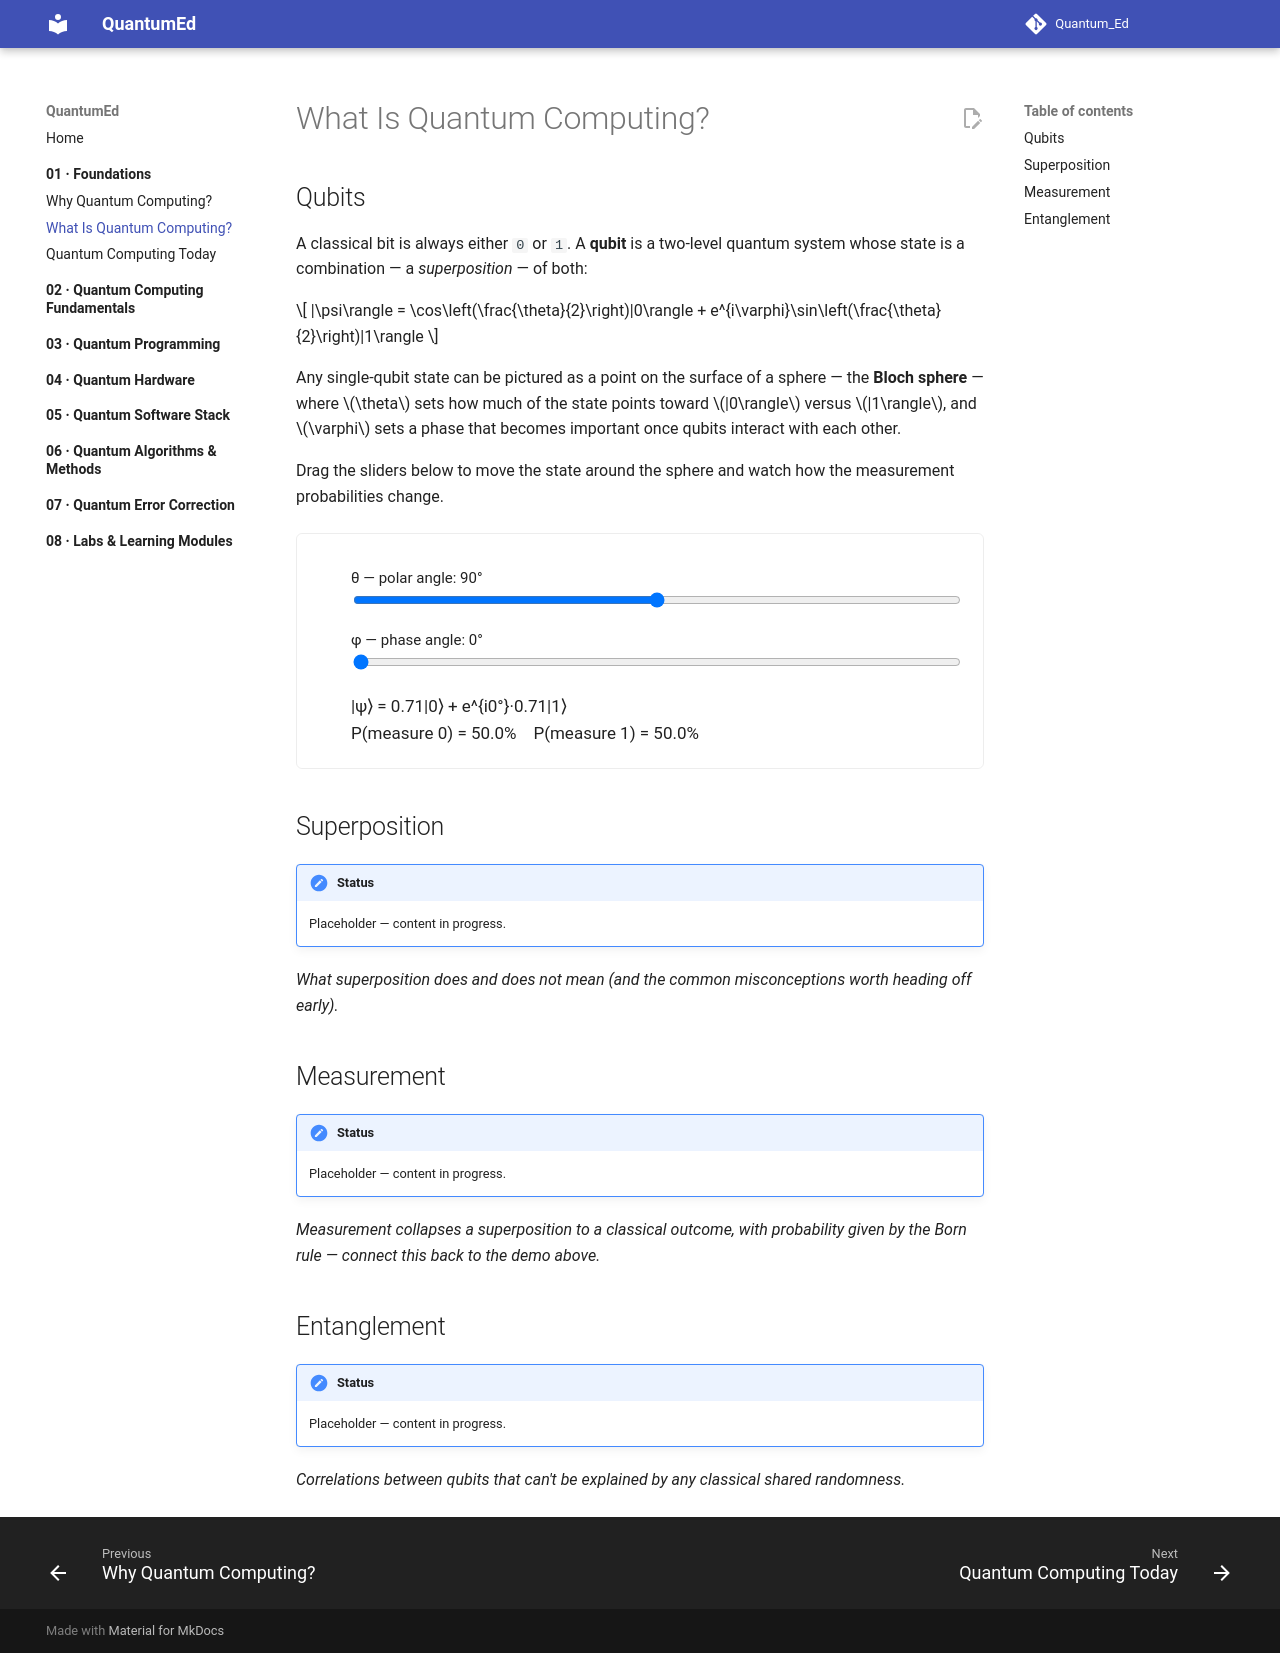

repository: Center-for-Quantum-and-Nanotechnology/Quantum_Ed · page: 01-foundations/what-is-quantum-computing/index.html · generator: mkdocs

# What Is Quantum Computing?

## Qubits

A classical bit is always either `0` or `1`. A **qubit** is a two-level quantum system whose state is a combination — a *superposition* — of both:

\[
|\psi\rangle = \cos\left(\frac{\theta}{2}\right)|0\rangle + e^{i\varphi}\sin\left(\frac{\theta}{2}\right)|1\rangle
\]

Any single-qubit state can be pictured as a point on the surface of a sphere — the **Bloch sphere** — where \(\theta\) sets how much of the state points toward \(|0\rangle\) versus \(|1\rangle\), and \(\varphi\) sets a phase that becomes important once qubits interact with each other.

Drag the sliders below to move the state around the sphere and watch how the measurement probabilities change.

<div class="qed-demo" id="bloch-demo">
  <div class="qed-demo__layout">
    <canvas id="bloch-canvas" width="260" height="260"></canvas>
    <div class="qed-demo__controls">
      <label for="theta-slider">θ — polar angle: <span id="theta-value">90°</span></label>
      <input type="range" id="theta-slider" min="0" max="180" value="90" step="1">

      <label for="phi-slider">φ — phase angle: <span id="phi-value">0°</span></label>
      <input type="range" id="phi-slider" min="0" max="360" value="0" step="1">

      <div class="qed-demo__state">
        <div id="state-formula">|ψ⟩ = 0.71|0⟩ + e^{i0°}·0.71|1⟩</div>
        <div>P(measure 0) = <span id="prob0">50.0%</span> &nbsp;&nbsp; P(measure 1) = <span id="prob1">50.0%</span></div>
      </div>
    </div>
  </div>
</div>

<script>
(function () {
  var canvas = document.getElementById("bloch-canvas");
  if (!canvas) return;
  var ctx = canvas.getContext("2d");
  var thetaSlider = document.getElementById("theta-slider");
  var phiSlider = document.getElementById("phi-slider");
  var thetaValue = document.getElementById("theta-value");
  var phiValue = document.getElementById("phi-value");
  var stateFormula = document.getElementById("state-formula");
  var prob0El = document.getElementById("prob0");
  var prob1El = document.getElementById("prob1");

  var cx = canvas.width / 2;
  var cy = canvas.height / 2;
  var r = 95;
  var tiltRad = (20 * Math.PI) / 180;

  function project(thetaRad, phiRad) {
    var x = Math.sin(thetaRad) * Math.cos(phiRad);
    var y = Math.sin(thetaRad) * Math.sin(phiRad);
    var z = Math.cos(thetaRad);
    var py = y * Math.cos(tiltRad) - z * Math.sin(tiltRad);
    var pz = y * Math.sin(tiltRad) + z * Math.cos(tiltRad);
    return { x: cx + x * r, y: cy - pz * r, depth: py };
  }

  function draw(thetaDeg, phiDeg) {
    var thetaRad = (thetaDeg * Math.PI) / 180;
    var phiRad = (phiDeg * Math.PI) / 180;

    ctx.clearRect(0, 0, canvas.width, canvas.height);

    ctx.strokeStyle = "#8888";
    ctx.lineWidth = 1;
    ctx.beginPath();
    ctx.arc(cx, cy, r, 0, Math.PI * 2);
    ctx.stroke();

    ctx.beginPath();
    ctx.ellipse(cx, cy, r, r * Math.sin(tiltRad), 0, 0, Math.PI * 2);
    ctx.stroke();

    ctx.fillStyle = "#888";
    ctx.font = "12px sans-serif";
    ctx.fillText("|0⟩", cx - 8, cy - r - 8);
    ctx.fillText("|1⟩", cx - 8, cy + r + 18);

    var tip = project(thetaRad, phiRad);
    ctx.strokeStyle = "#5c6bc0";
    ctx.fillStyle = "#5c6bc0";
    ctx.lineWidth = 2;
    ctx.beginPath();
    ctx.moveTo(cx, cy);
    ctx.lineTo(tip.x, tip.y);
    ctx.stroke();
    ctx.beginPath();
    ctx.arc(tip.x, tip.y, 4, 0, Math.PI * 2);
    ctx.fill();
  }

  function update() {
    var thetaDeg = parseInt(thetaSlider.value, 10);
    var phiDeg = parseInt(phiSlider.value, 10);
    thetaValue.textContent = thetaDeg + "°";
    phiValue.textContent = phiDeg + "°";

    var thetaRad = (thetaDeg * Math.PI) / 180;
    var cosHalf = Math.cos(thetaRad / 2);
    var sinHalf = Math.sin(thetaRad / 2);
    var p0 = cosHalf * cosHalf;
    var p1 = sinHalf * sinHalf;

    stateFormula.textContent =
      "|ψ⟩ = " + cosHalf.toFixed(2) + "|0⟩ + e^{i" + phiDeg + "°}·" + sinHalf.toFixed(2) + "|1⟩";
    prob0El.textContent = (p0 * 100).toFixed(1) + "%";
    prob1El.textContent = (p1 * 100).toFixed(1) + "%";

    draw(thetaDeg, phiDeg);
  }

  thetaSlider.addEventListener("input", update);
  phiSlider.addEventListener("input", update);
  update();
})();
</script>

## Superposition

!!! note "Status"
    Placeholder — content in progress.

*What superposition does and does not mean (and the common misconceptions worth heading off early).*

## Measurement

!!! note "Status"
    Placeholder — content in progress.

*Measurement collapses a superposition to a classical outcome, with probability given by the Born rule — connect this back to the demo above.*

## Entanglement

!!! note "Status"
    Placeholder — content in progress.

*Correlations between qubits that can't be explained by any classical shared randomness.*
